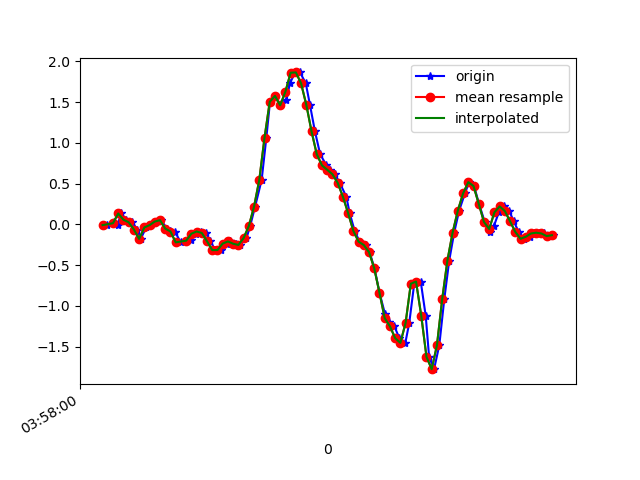

Source data for this figure (header and first rows):
1618199880836, 895543846829019, -0.010303951, -0.18379258, 0.02941852
1618199880864, 895543865877931, 0.03001, 0.07888, -0.001125
1618199880878, 895543884902043, -0.002974, -0.2168, 0.03308
1618199880891, 895543903950971, 0.1326, 0.08254, 0.01231
1618199880911, 895543922975083, 0.05567, -0.1532, 0.03308
1618199880934, 895543941975515, 0.02513, 0.02634, -0.001125
1618199880953, 895543960995019, -0.06406, 0.07277, 0.004984
1618199880966, 895543980039323, -0.1789, -0.02863, 0.007427
1618199880987, 895543999058843, -0.0384, 0.2548, 9.7E-5
1618199881004, 895544018078331, -0.0103, -0.07384, 0.04774
1618199881024, 895544037122651, 0.03368, 0.07644, 0.01842
1618199881044, 895544056113563, 0.05078, 0.004354, 0.05752
1618199881067, 895544075129563, -0.05306, -0.01275, 0.05019
1618199881080, 895544094145595, -0.07628, 0.2499, 0.04286
1618199881099, 895544113186427, -0.1007, -0.1716, 0.1039
1618199881119, 895544132227227, -0.2217, 0.2108, 0.05385
1618199881143, 895544151384664, -0.2107, 0.3745, 0.1076
1618199881157, 895544170401560, -0.1923, 0.1131, 0.09295
1618199881176, 895544189443288, -0.1154, 0.4894, 0.07951
1618199881195, 895544208485016, -0.08849, 0.4515, 0.1149
1618199881217, 895544227501944, -0.1068, 0.443, 0.1272
1618199881233, 895544246537816, -0.2094, 0.4808, 0.09784
1618199881252, 895544265554456, -0.317, 0.4906, 0.08684
1618199881272, 895544284595864, -0.3157, 0.4955, 0.09539
1618199881296, 895544303612504, -0.2363, 0.4833, 0.09539
1618199881309, 895544322653976, -0.2107, 0.432, 0.03919
1618199881329, 895544341695448, -0.2388, 0.3623, -0.04266
1618199881347, 895544360734168, -0.2534, 0.173, -0.1123
1618199881371, 895544379751640, -0.1691, -0.1471, -0.1453
1618199881385, 895544398793880, -0.0213, -0.5625, -0.2552
1618199881404, 895544417836184, 0.2182, -0.951, -0.4593
1618199881429, 895544436853592, 0.5444, -1.324, -0.7329
1618199881447, 895544455916440, 1.062, -1.679, -0.9846
1618199881461, 895544474934616, 1.503, -2.027, -1.209
1618199881480, 895544493977560, 1.576, -2.378, -1.423
1618199881500, 895544512995672, 1.461, -2.735, -1.62
1618199881524, 895544532038616, 1.525, -2.969, -1.753
1618199881537, 895544551071192, 1.731, -3.112, -1.842
1618199881557, 895544570089048, 1.86, -3.198, -1.887
1618199881576, 895544589131672, 1.864, -3.208, -1.865
1618199881598, 895544608149464, 1.729, -3.16, -1.767
1618199881614, 895544627192088, 1.466, -3.037, -1.652
1618199881633, 895544646234776, 1.141, -2.823, -1.558
1618199881653, 895544665250008, 0.8596, -2.564, -1.446
1618199881677, 895544684292568, 0.7227, -2.258, -1.311
1618199881690, 895544703335192, 0.669, -1.935, -1.139
1618199881709, 895544722352984, 0.614, -1.612, -0.9467
1618199881728, 895544741395544, 0.5089, -1.277, -0.7378
1618199881753, 895544760432600, 0.3391, -0.9156, -0.5265
1618199881766, 895544779450200, 0.1375, -0.5357, -0.3102
1618199881785, 895544798492632, -0.08116, -0.141, -0.09642
1618199881804, 895544817510360, -0.2131, 0.2927, 0.1235
1618199881828, 895544836552792, -0.2546, 0.7411, 0.3752
1618199881842, 895544855563992, -0.3414, 1.17, 0.6354
1618199881861, 895544874606296, -0.5405, 1.567, 0.8565
1618199881880, 895544893623768, -0.8386, 1.954, 1.054
1618199881901, 895544912666072, -1.099, 2.324, 1.261
1618199881918, 895544931683672, -1.204, 2.637, 1.498
1618199881937, 895544950713560, -1.252, 2.924, 1.791
1618199881956, 895544969755608, -1.397, 3.115, 1.987
1618199881979, 895544988772952, -1.456, 3.241, 2.072
... 30 more rows
